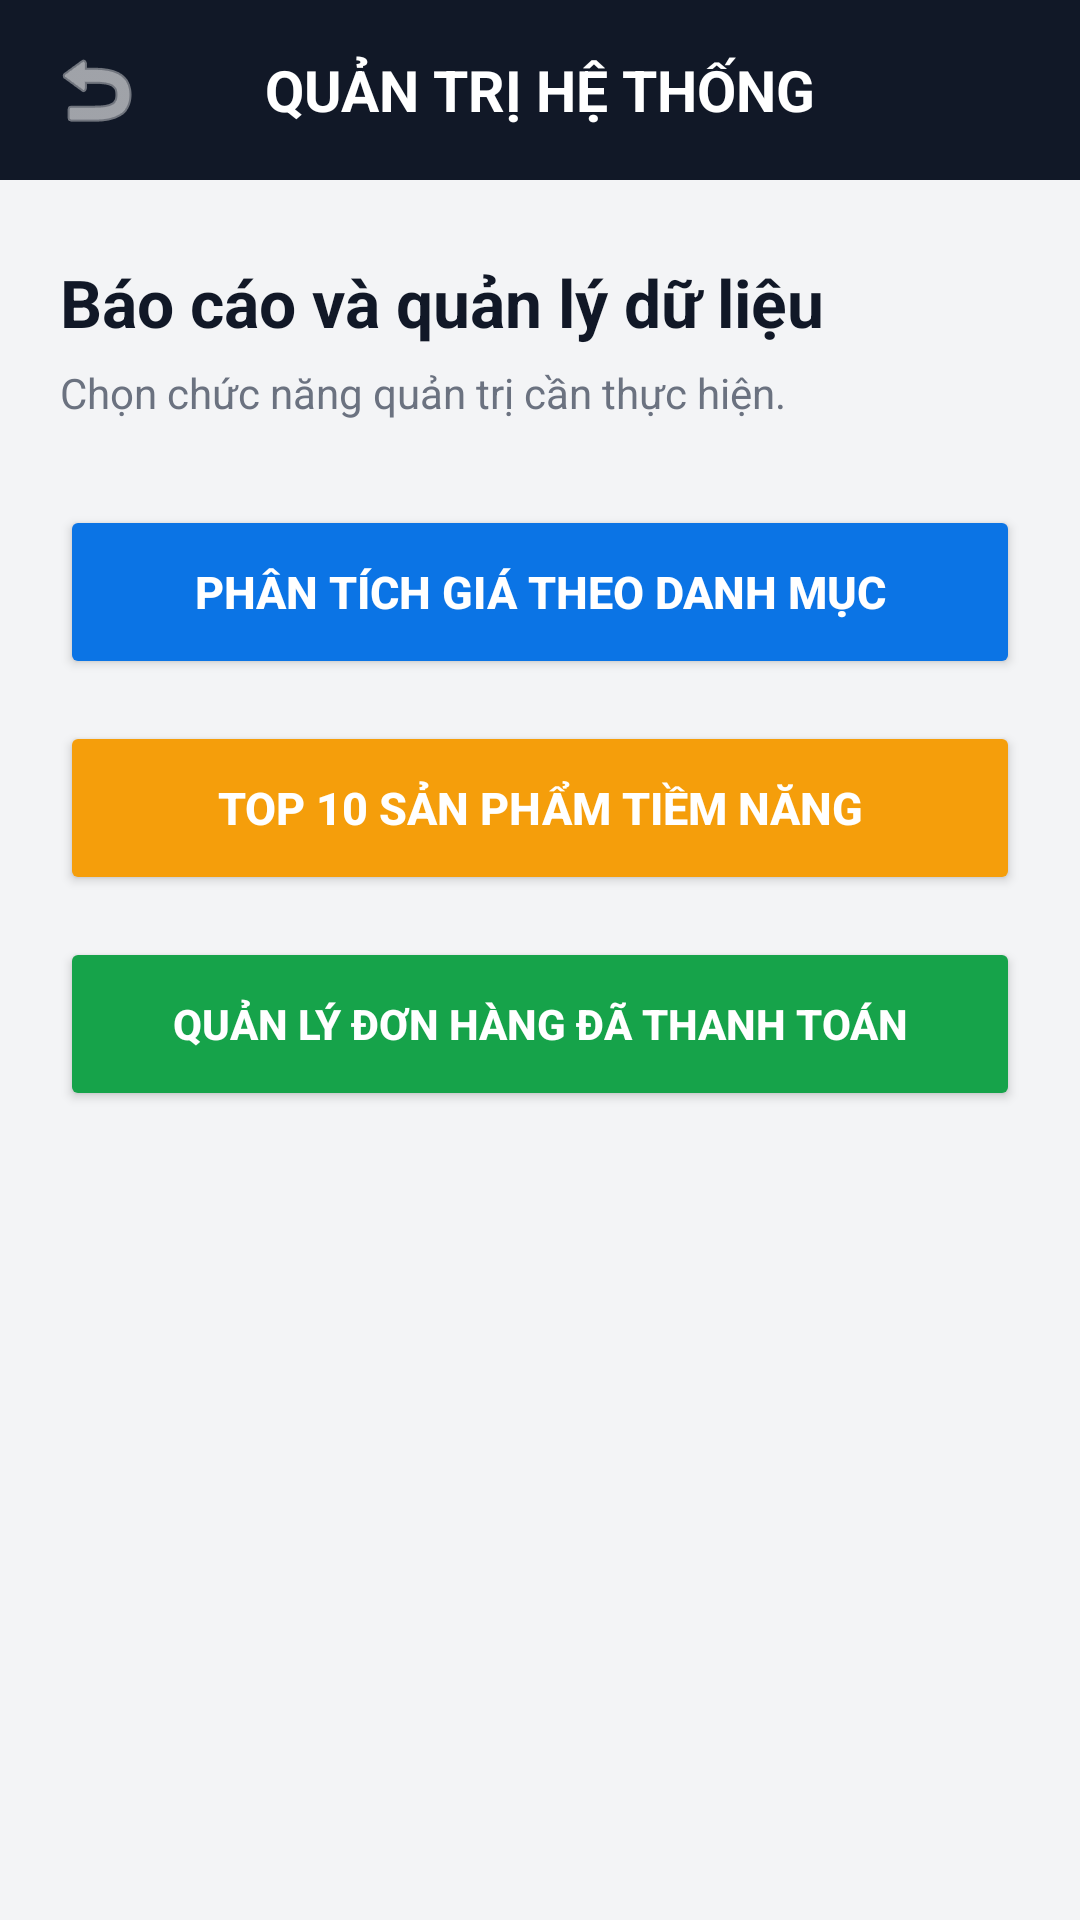

Here is an Android app screen rendered from its layout file. Give the layout XML and the strings, colors and styles it references.
<!-- AndroidManifest.xml: application theme Theme.MCommerceMobile -->
<!-- res/layout/activity_admin.xml -->
<?xml version="1.0" encoding="utf-8"?>
<LinearLayout
    xmlns:android="http://schemas.android.com/apk/res/android"
    xmlns:tools="http://schemas.android.com/tools"
    android:layout_width="match_parent"
    android:layout_height="match_parent"
    android:background="#F3F4F6"
    android:orientation="vertical"
    tools:context=".AdminActivity">

    <LinearLayout
        android:layout_width="match_parent"
        android:layout_height="60dp"
        android:background="#111827"
        android:gravity="center_vertical"
        android:orientation="horizontal"
        android:paddingStart="8dp"
        android:paddingEnd="8dp">

        <ImageButton
            android:id="@+id/btnBackAdmin"
            android:layout_width="48dp"
            android:layout_height="48dp"
            android:background="?attr/selectableItemBackgroundBorderless"
            android:contentDescription="Quay lại"
            android:padding="12dp"
            android:src="@android:drawable/ic_menu_revert"
            android:tint="#FFFFFF" />

        <TextView
            android:layout_width="0dp"
            android:layout_height="wrap_content"
            android:layout_weight="1"
            android:gravity="center"
            android:text="QUẢN TRỊ HỆ THỐNG"
            android:textColor="#FFFFFF"
            android:textSize="19sp"
            android:textStyle="bold" />

        <View
            android:layout_width="48dp"
            android:layout_height="48dp" />

    </LinearLayout>

    <ScrollView
        android:layout_width="match_parent"
        android:layout_height="match_parent"
        android:fillViewport="true">

        <LinearLayout
            android:layout_width="match_parent"
            android:layout_height="wrap_content"
            android:orientation="vertical"
            android:paddingBottom="24dp">

            <TextView
                android:layout_width="match_parent"
                android:layout_height="wrap_content"
                android:paddingStart="20dp"
                android:paddingTop="26dp"
                android:paddingEnd="20dp"
                android:text="Báo cáo và quản lý dữ liệu"
                android:textColor="#111827"
                android:textSize="22sp"
                android:textStyle="bold" />

            <TextView
                android:layout_width="match_parent"
                android:layout_height="wrap_content"
                android:paddingStart="20dp"
                android:paddingTop="6dp"
                android:paddingEnd="20dp"
                android:text="Chọn chức năng quản trị cần thực hiện."
                android:textColor="#6B7280"
                android:textSize="14sp" />

            <Button
                android:id="@+id/btnOpenPriceAnalysis"
                android:layout_width="match_parent"
                android:layout_height="58dp"
                android:layout_marginStart="20dp"
                android:layout_marginTop="28dp"
                android:layout_marginEnd="20dp"
                android:backgroundTint="#0B74E5"
                android:text="PHÂN TÍCH GIÁ THEO DANH MỤC"
                android:textColor="#FFFFFF"
                android:textSize="15sp"
                android:textStyle="bold" />

            <Button
                android:id="@+id/btnOpenPotentialProducts"
                android:layout_width="match_parent"
                android:layout_height="58dp"
                android:layout_marginStart="20dp"
                android:layout_marginTop="14dp"
                android:layout_marginEnd="20dp"
                android:backgroundTint="#F59E0B"
                android:text="TOP 10 SẢN PHẨM TIỀM NĂNG"
                android:textColor="#FFFFFF"
                android:textSize="15sp"
                android:textStyle="bold" />

            <Button
                android:id="@+id/btnOpenAdminOrders"
                android:layout_width="match_parent"
                android:layout_height="58dp"
                android:layout_marginStart="20dp"
                android:layout_marginTop="14dp"
                android:layout_marginEnd="20dp"
                android:backgroundTint="#16A34A"
                android:text="QUẢN LÝ ĐƠN HÀNG ĐÃ THANH TOÁN"
                android:textColor="#FFFFFF"
                android:textSize="14sp"
                android:textStyle="bold" />

        </LinearLayout>

    </ScrollView>

</LinearLayout>
<!-- resources referenced by this layout -->
<resources>
  <style name="Theme.MCommerceMobile" parent="Base.Theme.MCommerceMobile" />
  <style name="Base.Theme.MCommerceMobile" parent="Theme.Material3.DayNight.NoActionBar">
          
          
      </style>
</resources>
